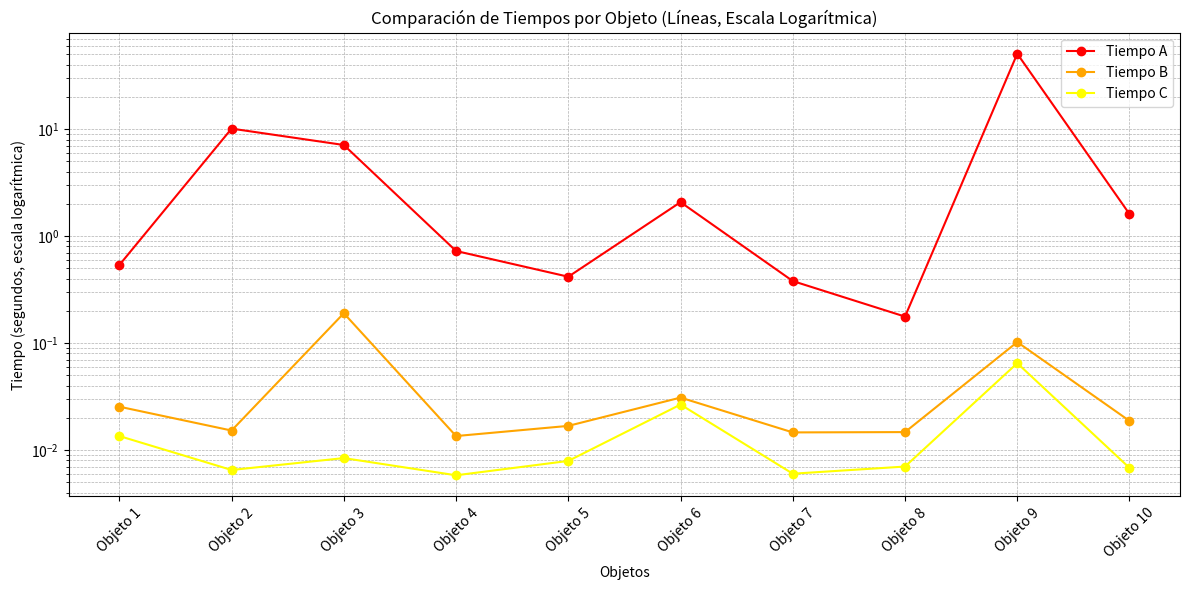

The script that saved this image:
import matplotlib.pyplot as plt

# Comparacion de tiempo de AB Y C  en escala logarimtica para que se aprecie mejor 
tiempos_a = [0.5363, 10.1169, 7.1094, 0.7257, 0.4169, 2.0768, 0.3799, 0.1767, 50.7370, 1.6076]
tiempos_b = [0.0254, 0.0152, 0.1900, 0.0135, 0.0168, 0.0309, 0.0146, 0.0147, 0.1021, 0.0187]
tiempos_c = [0.0135, 0.0065, 0.0084, 0.0058, 0.0079, 0.0266, 0.0060, 0.0070, 0.0648, 0.0068]


objetos = [f'Objeto {i+1}' for i in range(10)]

plt.figure(figsize=(12, 6))

plt.plot(objetos, tiempos_a, marker='o', color='red', label='Tiempo A')
plt.plot(objetos, tiempos_b, marker='o', color='orange', label='Tiempo B')
plt.plot(objetos, tiempos_c, marker='o', color='yellow', label='Tiempo C')

plt.yscale('log')

plt.xlabel('Objetos')
plt.ylabel('Tiempo (segundos, escala logarítmica)')
plt.title('Comparación de Tiempos por Objeto (Líneas, Escala Logarítmica)')
plt.xticks(rotation=45)
plt.grid(True, which="both", linestyle='--', linewidth=0.5)
plt.legend()
plt.tight_layout()

plt.show()
